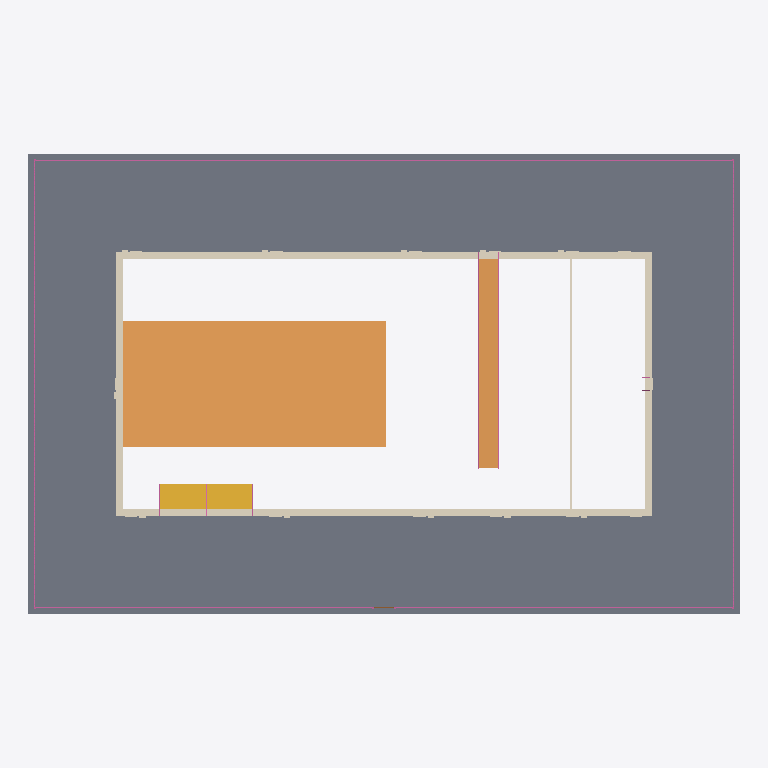
Plan cut of the same IFC building model at storey 'Level 1' (level 0.00 m, cut at 1.40 m), seen from above with north up, elements coloured by IFC class: 2 coverings (cream), 2 railings (pink), 1 slab (grey), 1 ramp (orange), 1 stair (yellow). Cut surfaces are drawn darker.
Extent 34.0 m × 22.0 m × 4.3 m (x, y, z). Storeys (1): Level 1 at 0.00 m. Elements (12): 2 IfcCovering, 2 IfcFurniture, 2 IfcRailing, 2 IfcSlab, 1 IfcDoor, 1 IfcRamp, 1 IfcStair, 1 IfcWall.

HEADER;
FILE_DESCRIPTION(('ViewDefinition [CoordinationView]'),'2;1');
FILE_NAME('','2026-11-11T13:20:04',(''),(''),'IfcOpenShell 0.8.0','IfcOpenShell 0.8.0','');
FILE_SCHEMA(('IFC4'));
ENDSEC;
DATA;
#9=IFCPROJECT('0les9XM2562fF0yOJ4jA1g',$,'Project',$,$,$,$,(#8),#5);
#10=IFCSITE('3k30eZsST2VRV1Ob$bitOQ',$,'Site',$,$,$,$,$,.ELEMENT.,$,$,$,$,$);
#12=IFCBUILDING('04kcl2Y491PfOpteYN$vtw',$,'Building',$,$,$,$,$,.ELEMENT.,$,$,$);
#14=IFCBUILDINGSTOREY('20obUpSXXAZBvBPE5XgX5t',$,'Level 1',$,$,$,$,$,.ELEMENT.,0.0);
#17=IFCSLAB('1SgCQipjn77e$vQZbdnkR3',$,$,$,$,#31,#44,$,.FLOOR.);
#1764=IFCRAMP('3nxQ7hc2D7UwZBIKjh8Oyc',$,'Resort pool sloped entries','rxd:pool',$,#1767,#2017,$,.STRAIGHT_RUN_RAMP.);
#1358=IFCCOVERING('2_v3BhX_j5A9$tJTrykva$',$,'Resort pool coping','rxd:pool','COPING',#1361,#1509,$,.USERDEFINED.);
#19=IFCRAILING('2r4sJ6qoj7LRtkNCY8EpHl',$,$,$,$,#7210,#32804,$,.GUARDRAIL.);
#1510=IFCSTAIR('1bb93SlPn23fheCyCtVtCh',$,'Resort pool stairs','rxd:pool',$,#1513,#1763,$,.STRAIGHT_RUN_STAIR.);
#4338=IFCCOVERING('3gZAWiPU5DLfNjjQZalyW$',$,'Resort pool depth markings','rxd:pool','DEPTHMARKING',#4341,#6947,$,.USERDEFINED.);
#2018=IFCRAILING('0DnGJi4k9F$gy$rE4Htp9z',$,'Resort pool handrails','rxd:pool',$,#2021,#4337,$,.HANDRAIL.);
ENDSEC;
